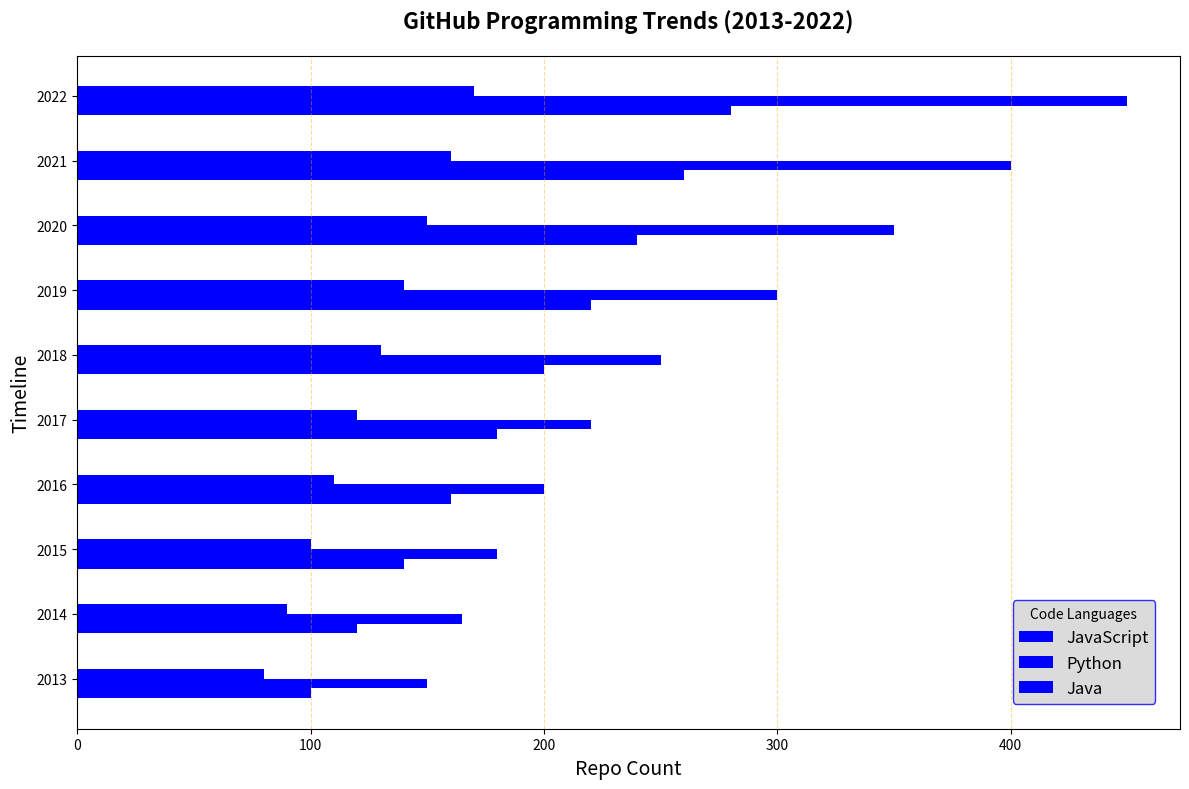

Reproduce this figure in Python.
import matplotlib.pyplot as plt
import numpy as np

years = np.arange(2013, 2023)
languages = ['JavaScript', 'Python', 'Java']
repos_data = np.array([
    [100, 120, 140, 160, 180, 200, 220, 240, 260, 280],  # JavaScript
    [150, 165, 180, 200, 220, 250, 300, 350, 400, 450],  # Python
    [80, 90, 100, 110, 120, 130, 140, 150, 160, 170]     # Java
])

fig, ax = plt.subplots(figsize=(12, 8))

bar_height = 0.15
positions = np.arange(len(years))

for i, language in enumerate(languages):
    ax.barh(positions + i * bar_height, repos_data[i], height=bar_height, color='blue', label=language)

ax.set_title('GitHub Programming Trends (2013-2022)', fontsize=16, fontweight='bold', pad=20)
ax.set_ylabel('Timeline', fontsize=14)
ax.set_xlabel('Repo Count', fontsize=14)
ax.set_yticks(positions + bar_height * (len(languages) / 2))
ax.set_yticklabels(years)
ax.legend(title='Code Languages', fontsize=12, loc='lower right', borderaxespad=1.5, edgecolor='blue', facecolor='lightgrey')

ax.grid(axis='x', linestyle='--', color='orange', alpha=0.4)

plt.tight_layout()
plt.show()
